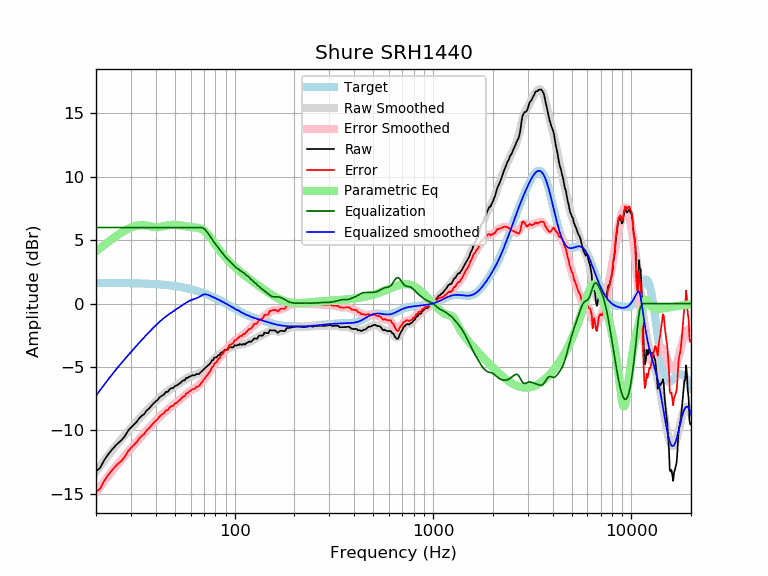

Values plotted in this chart, from the file beside it:
frequency, raw, error, smoothed, error_smoothed, equalization, parametric_eq, equalized_raw, equalized_smoothed, target
20, -13.24, -14.88, -13.27, -14.91, 6.00, 4.13, -7.24, -7.27, 1.64
21, -12.96, -14.60, -12.82, -14.46, 6.00, 4.38, -6.96, -6.82, 1.64
22, -12.35, -13.99, -12.40, -14.04, 6.00, 4.62, -6.35, -6.40, 1.64
23, -11.92, -13.55, -12.01, -13.64, 6.00, 4.85, -5.92, -6.01, 1.63
24, -11.55, -13.18, -11.63, -13.27, 6.00, 5.07, -5.55, -5.63, 1.63
25, -11.23, -12.86, -11.29, -12.91, 6.00, 5.27, -5.23, -5.29, 1.63
26, -10.98, -12.60, -10.96, -12.58, 6.00, 5.46, -4.98, -4.96, 1.62
27, -10.76, -12.38, -10.65, -12.27, 6.00, 5.63, -4.76, -4.65, 1.62
28, -10.45, -12.07, -10.36, -11.98, 6.00, 5.77, -4.45, -4.36, 1.62
29, -10.04, -11.65, -10.09, -11.70, 6.00, 5.90, -4.04, -4.09, 1.61
30, -9.79, -11.40, -9.83, -11.43, 6.00, 6.00, -3.79, -3.83, 1.61
31, -9.57, -11.17, -9.57, -11.18, 6.00, 6.09, -3.57, -3.57, 1.60
32, -9.35, -10.95, -9.33, -10.93, 6.00, 6.14, -3.35, -3.33, 1.60
33, -9.06, -10.65, -9.10, -10.69, 6.00, 6.18, -3.06, -3.10, 1.59
34, -8.86, -10.44, -8.88, -10.46, 6.00, 6.19, -2.86, -2.88, 1.58
35, -8.73, -10.30, -8.66, -10.24, 6.00, 6.18, -2.73, -2.66, 1.58
36, -8.44, -10.01, -8.46, -10.03, 6.00, 6.15, -2.44, -2.46, 1.57
37, -8.28, -9.84, -8.26, -9.82, 6.00, 6.11, -2.28, -2.26, 1.56
38, -8.08, -9.63, -8.07, -9.62, 6.00, 6.07, -2.08, -2.07, 1.55
39, -7.88, -9.42, -7.89, -9.43, 6.00, 6.04, -1.88, -1.89, 1.54
40, -7.73, -9.25, -7.72, -9.25, 6.00, 6.02, -1.73, -1.72, 1.53
41, -7.57, -9.09, -7.56, -9.08, 6.00, 6.03, -1.57, -1.56, 1.52
42, -7.37, -8.88, -7.41, -8.92, 6.00, 6.04, -1.37, -1.41, 1.51
43, -7.27, -8.77, -7.27, -8.76, 6.00, 6.08, -1.27, -1.27, 1.49
44, -7.17, -8.65, -7.14, -8.62, 6.00, 6.11, -1.17, -1.14, 1.48
45, -6.97, -8.43, -7.02, -8.49, 6.00, 6.14, -0.97, -1.02, 1.46
46, -6.97, -8.42, -6.91, -8.36, 6.00, 6.17, -0.97, -0.91, 1.45
47, -6.77, -8.20, -6.81, -8.24, 6.00, 6.19, -0.77, -0.81, 1.43
48, -6.67, -8.08, -6.71, -8.13, 6.00, 6.21, -0.67, -0.71, 1.42
49, -6.67, -8.07, -6.62, -8.02, 6.00, 6.21, -0.67, -0.62, 1.40
50, -6.50, -7.88, -6.53, -7.91, 6.00, 6.21, -0.50, -0.53, 1.38
51, -6.47, -7.83, -6.44, -7.80, 6.00, 6.20, -0.47, -0.44, 1.36
52, -6.37, -7.71, -6.35, -7.69, 6.00, 6.19, -0.37, -0.35, 1.34
53, -6.29, -7.61, -6.26, -7.58, 6.00, 6.17, -0.29, -0.26, 1.32
54, -6.17, -7.46, -6.17, -7.47, 6.00, 6.15, -0.17, -0.17, 1.29
55, -6.07, -7.34, -6.09, -7.36, 6.00, 6.13, -0.07, -0.09, 1.27
56, -6.06, -7.31, -6.00, -7.25, 6.00, 6.11, -0.06, -0.00, 1.25
57, -5.86, -7.09, -5.92, -7.15, 6.00, 6.09, 0.14, 0.08, 1.22
58, -5.86, -7.06, -5.86, -7.05, 6.00, 6.07, 0.14, 0.14, 1.19
59, -5.76, -6.93, -5.80, -6.96, 6.00, 6.06, 0.24, 0.20, 1.17
60, -5.73, -6.87, -5.74, -6.88, 6.00, 6.05, 0.27, 0.26, 1.14
61, -5.66, -6.77, -5.70, -6.81, 6.00, 6.03, 0.34, 0.30, 1.11
62, -5.66, -6.74, -5.66, -6.75, 6.00, 6.02, 0.34, 0.34, 1.08
63, -5.66, -6.71, -5.63, -6.68, 6.00, 6.01, 0.34, 0.37, 1.05
64, -5.56, -6.58, -5.59, -6.61, 6.00, 6.00, 0.44, 0.41, 1.02
65, -5.56, -6.55, -5.55, -6.53, 6.00, 5.98, 0.44, 0.45, 0.99
66, -5.56, -6.52, -5.49, -6.45, 6.00, 5.96, 0.44, 0.51, 0.95
67, -5.46, -6.38, -5.43, -6.35, 6.00, 5.92, 0.54, 0.57, 0.92
68, -5.36, -6.25, -5.36, -6.25, 6.00, 5.88, 0.64, 0.64, 0.88
69, -5.26, -6.11, -5.28, -6.13, 5.97, 5.83, 0.71, 0.69, 0.85
70, -5.17, -5.98, -5.19, -6.01, 5.91, 5.76, 0.75, 0.72, 0.81
71, -5.08, -5.86, -5.10, -5.88, 5.83, 5.68, 0.74, 0.72, 0.78
72, -5.00, -5.74, -5.01, -5.75, 5.72, 5.59, 0.72, 0.71, 0.74
73, -4.92, -5.62, -4.91, -5.61, 5.60, 5.48, 0.69, 0.69, 0.70
74, -4.83, -5.50, -4.81, -5.47, 5.47, 5.37, 0.64, 0.66, 0.66
75, -4.76, -5.38, -4.71, -5.34, 5.34, 5.26, 0.58, 0.62, 0.62
76, -4.63, -5.21, -4.61, -5.20, 5.20, 5.14, 0.57, 0.59, 0.59
77, -4.46, -5.00, -4.52, -5.07, 5.07, 5.01, 0.61, 0.55, 0.55
78, -4.46, -4.96, -4.43, -4.94, 4.94, 4.89, 0.48, 0.51, 0.51
79, -4.26, -4.72, -4.35, -4.81, 4.81, 4.77, 0.56, 0.47, 0.47
... 553 more rows
